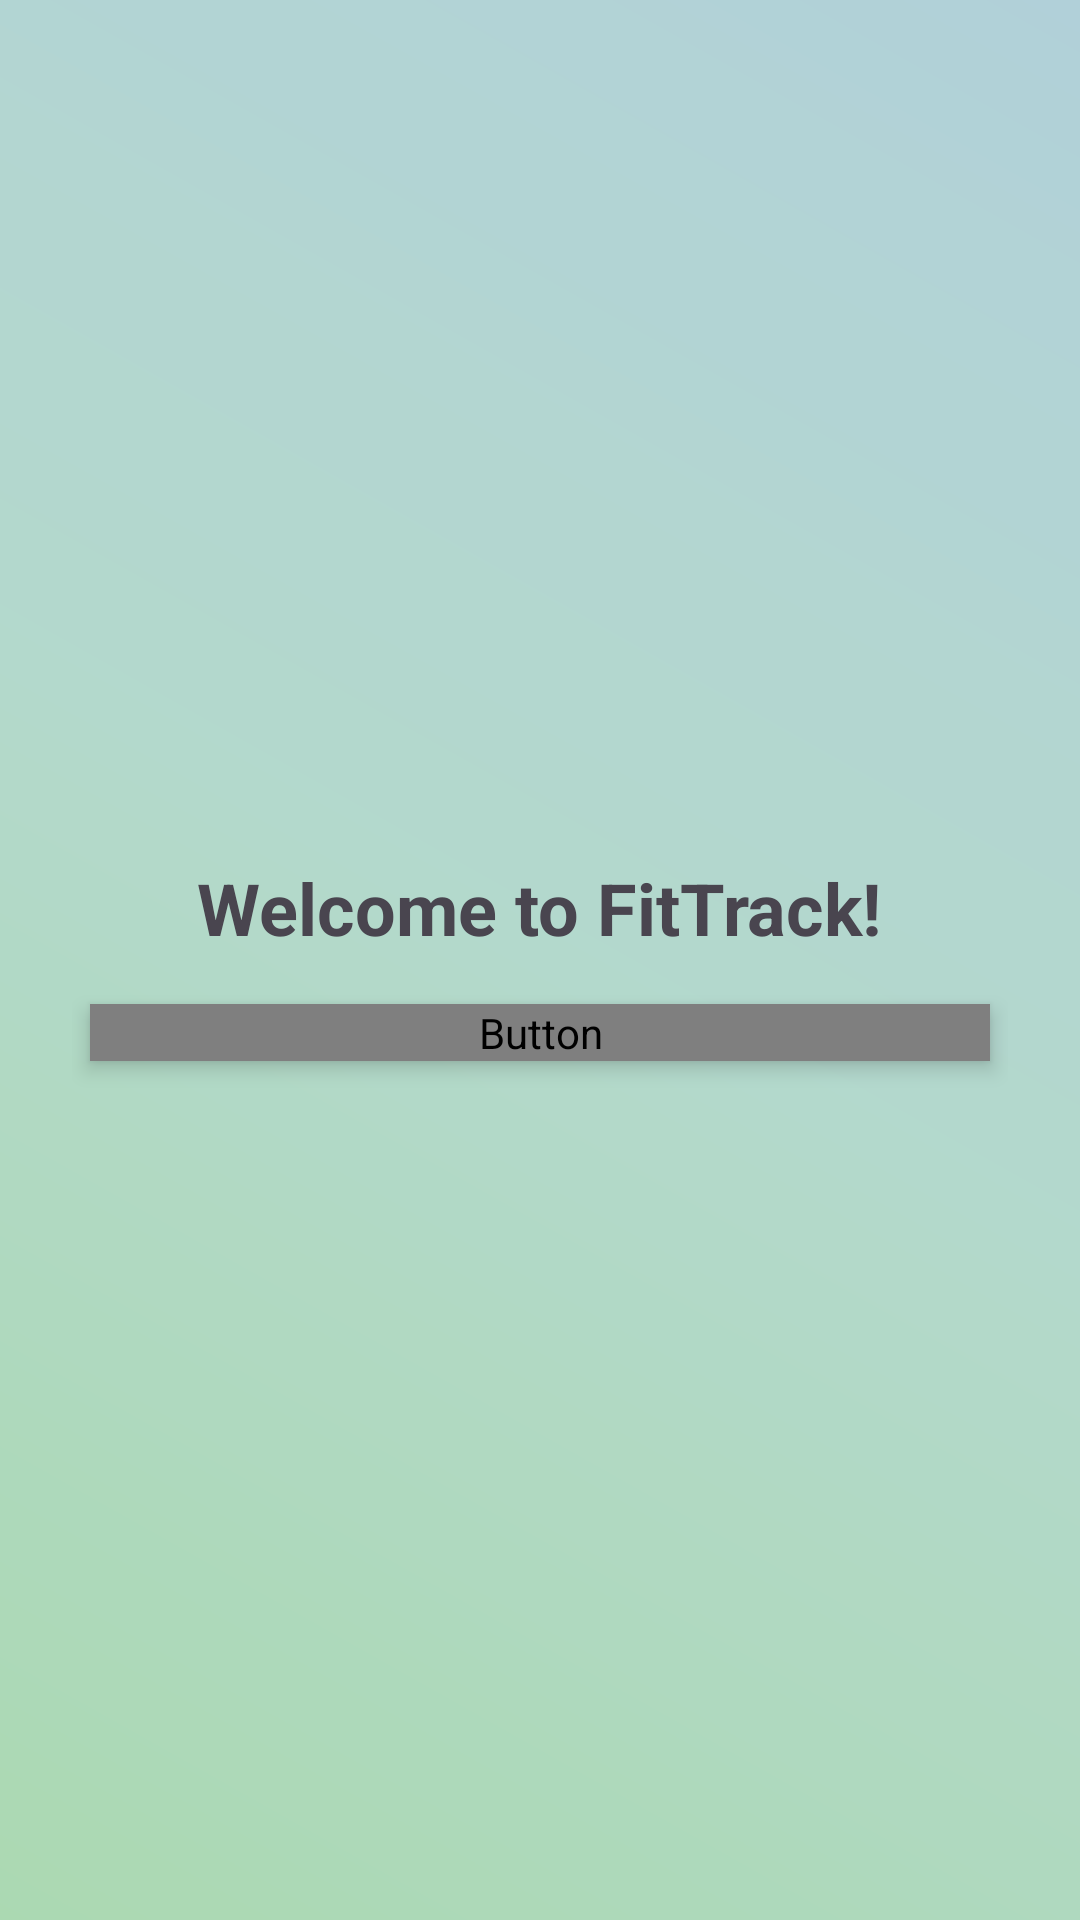

Reconstruct the res/layout file that produces this screen, plus the resources it refers to.
<!-- AndroidManifest.xml: application theme Theme.Login -->
<!-- res/layout/activity_home.xml -->
<FrameLayout xmlns:android="http://schemas.android.com/apk/res/android"

    android:layout_width="match_parent"
    android:layout_height="match_parent"
>
    
    <ImageView
        android:id="@+id/backgroundImage"
        android:layout_width="match_parent"
        android:layout_height="match_parent"
        android:scaleType="centerCrop"
        android:src="@drawable/bg_modern_light"
        android:contentDescription="@string/BgImage"/>

    
    <View
        android:layout_width="match_parent"
        android:layout_height="match_parent"
        android:background="#20000000" />

    
    <LinearLayout
        android:orientation="vertical"
        android:padding="24dp"
        android:gravity="center"
        android:layout_width="match_parent"
        android:layout_height="match_parent">
    <TextView

        android:text="@string/String2"
        android:textSize="24sp"
        android:textStyle="bold"
        android:layout_marginBottom="16dp"
        android:layout_width="wrap_content"
        android:layout_height="wrap_content"/>

    <Button
        android:text="@string/String3"
        android:layout_width="300dp"
        android:layout_height="wrap_content"
        android:textColor="#FFFFFF"
        android:textSize="20sp"
        android:foreground="?attr/selectableItemBackgroundBorderless"
        android:elevation="4dp"
        android:fontFamily="@font/roboto_semicondensed_medium"/>
</LinearLayout>
</FrameLayout>
<!-- resources referenced by this layout -->
<resources>
  <!-- drawable bg_modern_light (drawable) -->
  <?xml version="1.0" encoding="utf-8"?>
  <layer-list xmlns:android="http://schemas.android.com/apk/res/android">
  
      
      <item>
          <shape android:shape="rectangle">
              <gradient
                  android:startColor="#B4F6BE"
                  android:endColor="#BDEAF6"
                  android:centerColor="#C0F6E3"
                  android:angle="45"  />
          </shape>
      </item>
  
      
      <item android:top="0dp">
          <shape android:shape="rectangle">
              <solid android:color="#33FFFFFF" /> 
          </shape>
      </item>
  
  </layer-list>
  <string name="BgImage">Bg Image</string>
  <string name="String2">Welcome to FitTrack!</string>
  <string name="String3">Start Workout</string>
  <style name="Theme.Login" parent="Base.Theme.Login" />
  <style name="Base.Theme.Login" parent="Theme.Material3.DayNight.NoActionBar">
          
          
      </style>
</resources>
